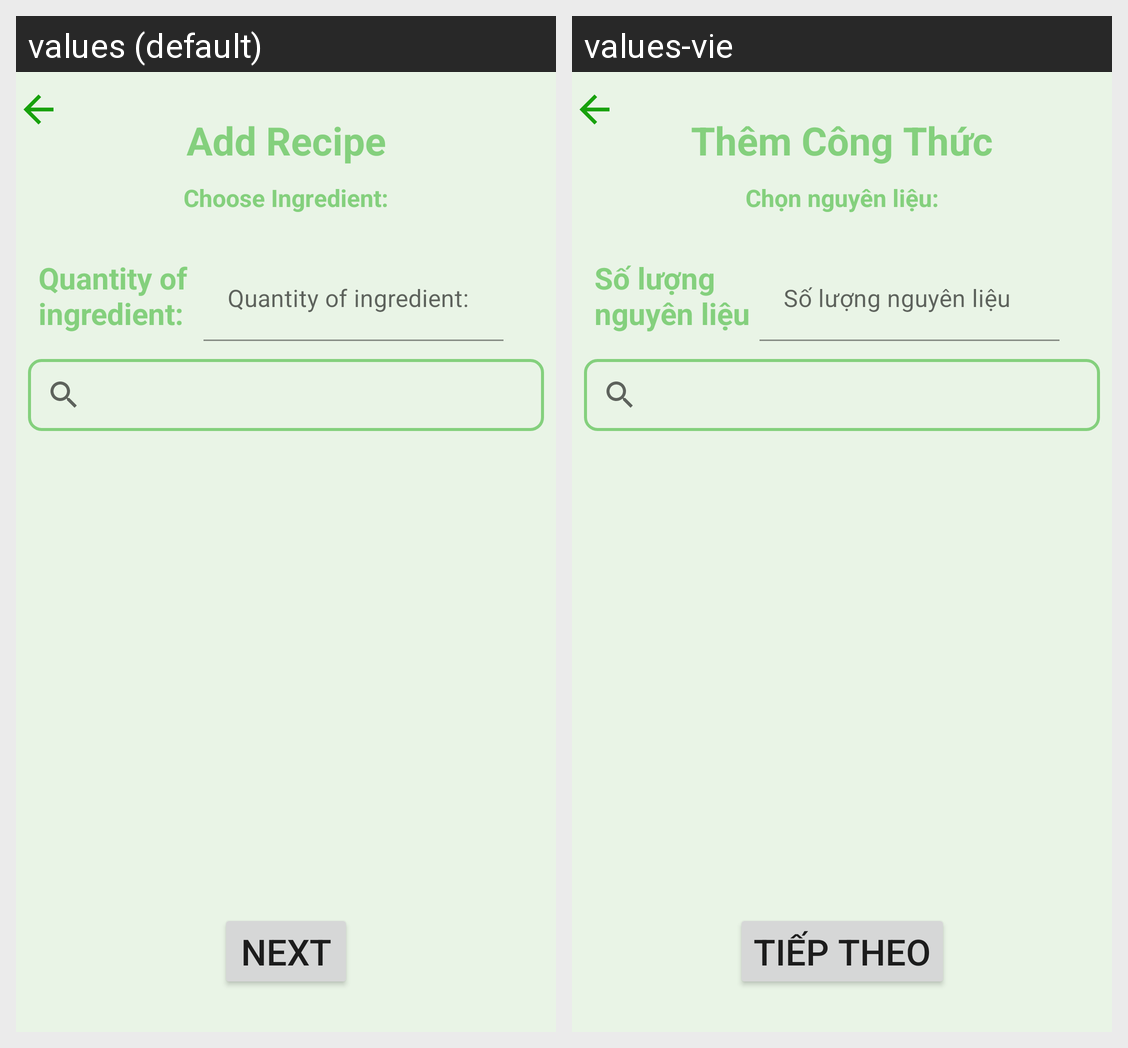

The same Android screen rendered under two of its app's locales, left to right. List the strings drawn on it with the default value and each locale's translation.
Android screen res/layout/activity_add_ingredients.xml rendered under 2 locales, left to right: values (default), values-vie. Device: Nexus 5 (rendered at 1080×1920; each locale shown at half size, 540×960, under a caption strip naming it); theme Theme.HealthcareApp.
Strings drawn on this screen, with the default value and each locale's value (text and hints the layout hard-codes, and strings that could not be matched under every locale, appear in the picture but are not listed):

Addrecipe
  values: Add Recipe
  values-vie: Thêm Công Thức

chooseIn
  values: Choose Ingredient:
  values-vie: Chọn nguyên liệu:

quantity
  values: Quantity of ingredient:
  values-vie: Số lượng nguyên liệu

next
  values: Next
  values-vie: Tiếp theo
